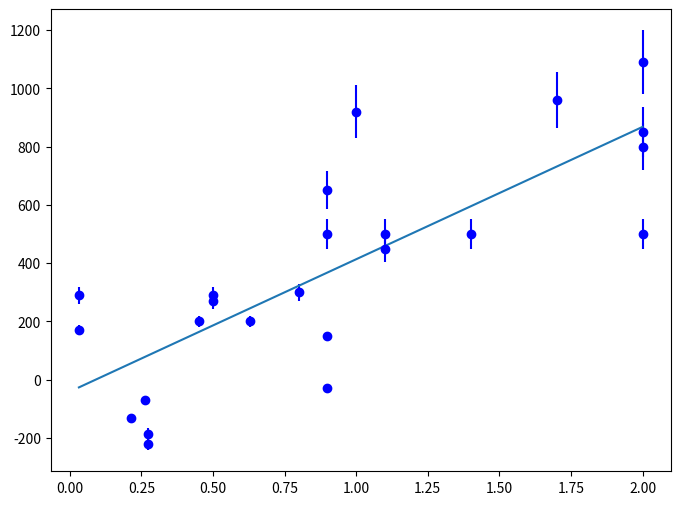

Generate this figure with matplotlib:
#assuming that there's a 10 percent astronomical data error:
import numpy as np
import matplotlib.pyplot as plt
from scipy import stats

# Extract the data from Table 7.3 with error bars
r = np.array([0.032, 0.034, 0.214, 0.263, 0.275, 0.275, 0.45, 0.5, 0.5, 0.63, 0.8, 0.9, 0.9, 0.9, 0.9, 1.0, 1.1, 1.1, 1.4, 1.7, 2.0, 2.0, 2.0, 2.0])
v = np.array([170, 290, -130, -70, -185, -220, 200, 290, 270, 200, 300, -30, 650, 150, 500, 920, 450, 500, 500, 960, 500, 850, 800, 1090])
v_err = 0.1 * np.abs(v)

# Perform the linear regression
slope, intercept, r_value, p_value, std_err = stats.linregress(r, v)

print(f"Slope (H): {slope:.2f}")
print(f"Intercept (a): {intercept:.2f}")
print(f"R-squared: {r_value**2:.2f}")
print(f"Standard error: {std_err:.2f}")

# Plot the data and the linear fit with error bars
plt.figure(figsize=(8, 6))
plt.errorbar(r, v, yerr=v_err, fmt='bo', label='Data')
plt.plot(r, intercept + slope*r)
